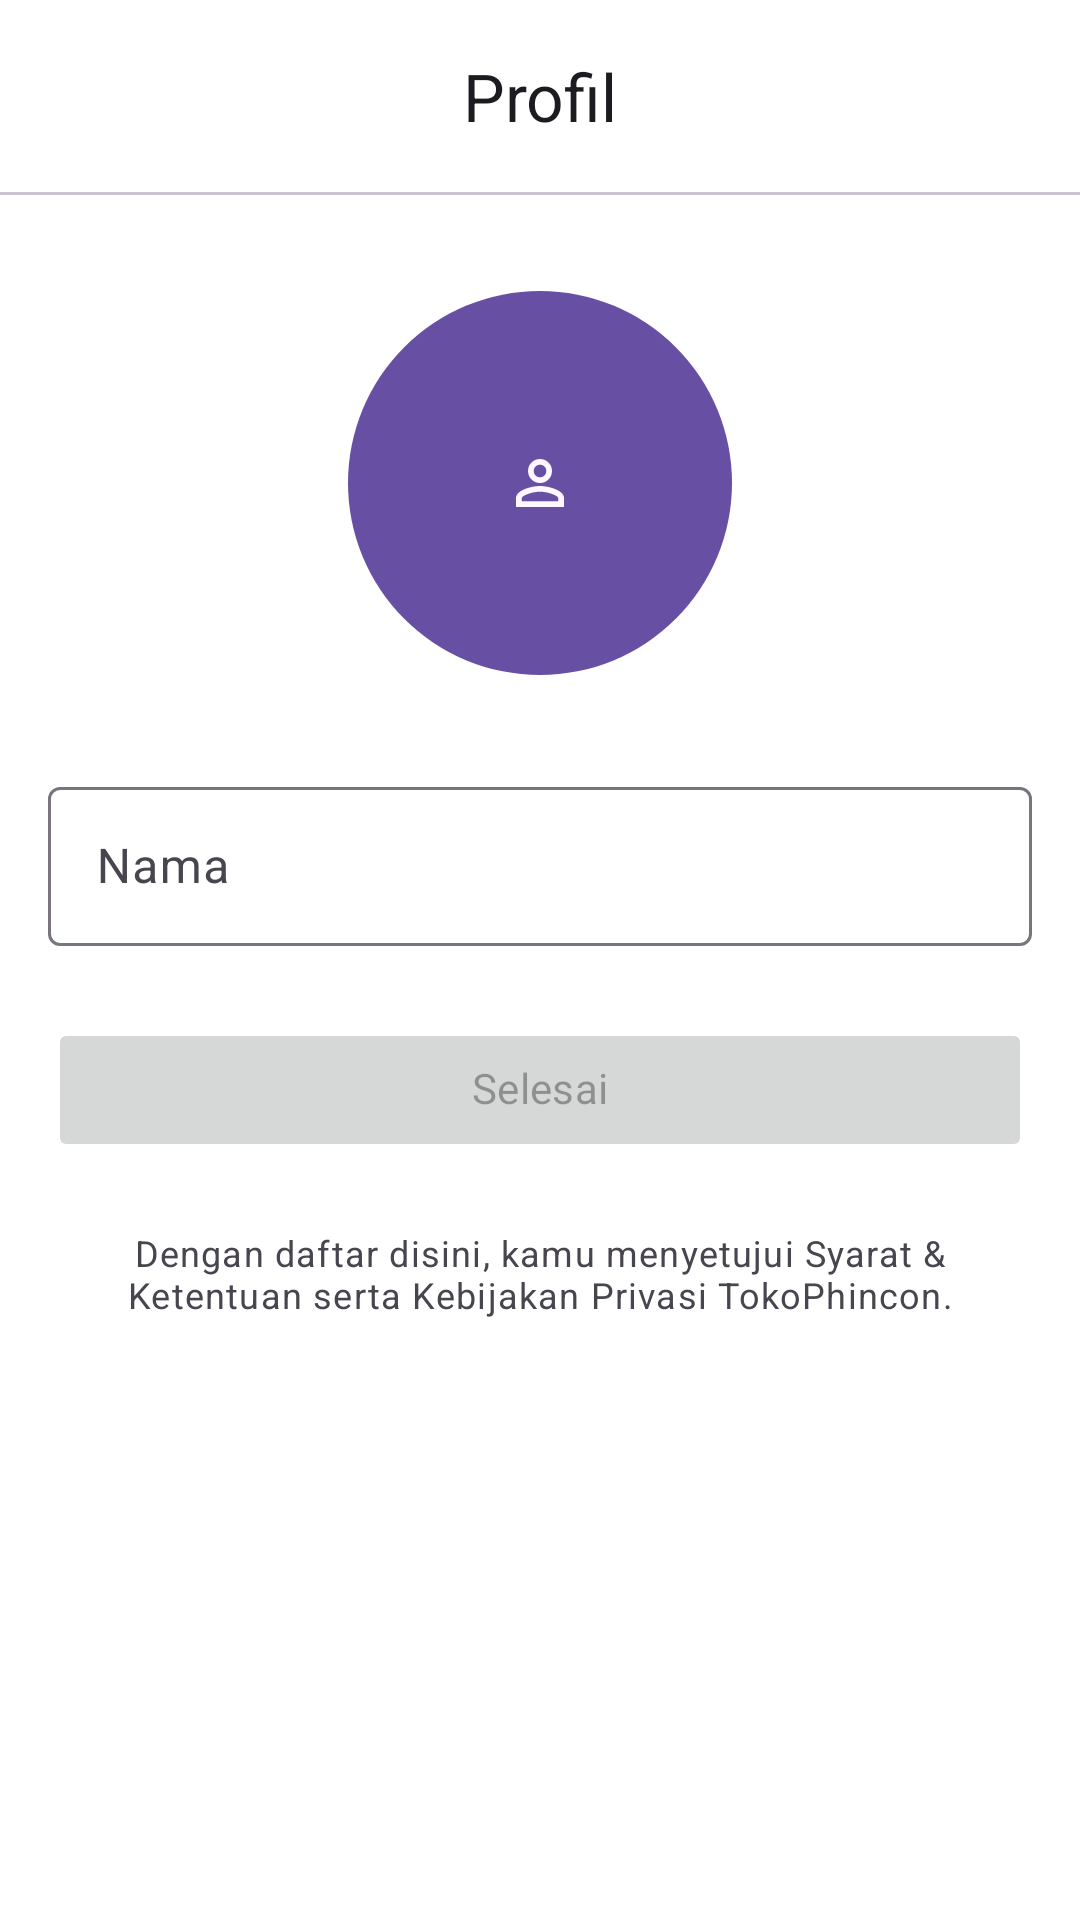

Produce the Android XML layout that renders to this screen, including the resource entries it uses.
<!-- AndroidManifest.xml: application theme Theme.Ecommerce -->
<!-- res/layout/fragment_profile.xml -->
<?xml version="1.0" encoding="utf-8"?>
<androidx.constraintlayout.widget.ConstraintLayout xmlns:android="http://schemas.android.com/apk/res/android"
    xmlns:app="http://schemas.android.com/apk/res-auto"
    xmlns:tools="http://schemas.android.com/tools"
    android:layout_width="match_parent"
    android:layout_height="match_parent"
    android:background="@color/colorSurface"
    tools:context=".ui.profile.ProfileFragment">

    <com.google.android.material.appbar.AppBarLayout
        android:id="@+id/toolbar_profile"
        android:layout_width="match_parent"
        android:layout_height="wrap_content"
        android:background="@color/colorSurface"
        app:layout_constraintTop_toTopOf="parent">

        <com.google.android.material.appbar.MaterialToolbar
            android:layout_width="match_parent"
            android:layout_height="wrap_content"
            app:title="@string/all_profil"
            app:titleCentered="true"
            app:titleTextAppearance="@style/Theme.Ecommerce.TextAppearance.TitleLarge" />

        <com.google.android.material.divider.MaterialDivider
            android:layout_width="match_parent"
            android:layout_height="wrap_content" />
    </com.google.android.material.appbar.AppBarLayout>


    <ImageView
        android:id="@+id/iv_profile"
        android:layout_width="128dp"
        android:layout_height="128dp"
        android:layout_marginHorizontal="16dp"
        android:layout_marginTop="32dp"
        android:background="@drawable/circle_shape"
        android:scaleType="centerCrop"
        app:layout_constraintEnd_toEndOf="parent"
        app:layout_constraintStart_toStartOf="parent"
        app:layout_constraintTop_toBottomOf="@id/toolbar_profile" />

    <com.google.android.material.textfield.TextInputLayout
        android:id="@+id/til_profile_name"
        style="@style/Widget.Material3.TextInputLayout.OutlinedBox"
        android:layout_width="match_parent"
        android:layout_height="wrap_content"
        android:layout_marginStart="16dp"
        android:layout_marginTop="32dp"
        android:layout_marginEnd="16dp"
        android:hint="@string/profile_name"
        app:hintTextAppearance="@style/Theme.Ecommerce.TextAppearance.BodySmall"
        app:layout_constraintTop_toBottomOf="@id/iv_profile">

        <com.google.android.material.textfield.TextInputEditText
            android:id="@+id/tiet_profile_name"
            android:layout_width="match_parent"
            android:layout_height="wrap_content"
            android:includeFontPadding="false"
            android:inputType="textPersonName"
            android:textAppearance="@style/Theme.Ecommerce.TextAppearance.BodyLarge" />

    </com.google.android.material.textfield.TextInputLayout>

    <Button
        android:id="@+id/btn_profile_finish"
        android:layout_width="match_parent"
        android:layout_height="wrap_content"
        android:layout_marginHorizontal="16dp"
        android:layout_marginTop="24dp"
        android:enabled="false"
        android:includeFontPadding="false"
        android:text="@string/profile_finish"
        android:textAppearance="@style/Theme.Ecommerce.TextAppearance.LabelLarge"
        app:layout_constraintTop_toBottomOf="@id/til_profile_name" />

    <TextView
        android:id="@+id/tv_profile_agreement"
        android:layout_width="match_parent"
        android:layout_height="wrap_content"
        android:layout_marginHorizontal="16dp"
        android:layout_marginVertical="24dp"
        android:includeFontPadding="false"
        android:text="@string/all_agreement_register"
        android:textAlignment="center"
        android:textAppearance="@style/TextAppearance.Material3.BodySmall"
        app:layout_constraintBottom_toBottomOf="parent"
        app:layout_constraintTop_toBottomOf="@id/btn_profile_finish"
        app:layout_constraintVertical_bias="0" />

    <ProgressBar
        android:id="@+id/pb_profile"
        android:layout_width="wrap_content"
        android:layout_height="wrap_content"
        android:indeterminateTint="?attr/colorPrimary"
        android:visibility="gone"
        app:layout_constraintBottom_toBottomOf="@id/btn_profile_finish"
        app:layout_constraintEnd_toEndOf="@id/btn_profile_finish"
        app:layout_constraintStart_toStartOf="@id/btn_profile_finish"
        app:layout_constraintTop_toTopOf="@id/btn_profile_finish" />

</androidx.constraintlayout.widget.ConstraintLayout>
<!-- resources referenced by this layout -->
<resources>
  <color name="colorSurface">#FFFFFFFF</color>
  <!-- drawable circle_shape (drawable) -->
  <?xml version="1.0" encoding="utf-8"?>
  <layer-list xmlns:android="http://schemas.android.com/apk/res/android">
      <item>
          <shape>
              <solid android:color="?attr/colorPrimary" />
              <corners android:radius="1000dp" />
          </shape>
      </item>
      <item
          android:bottom="16dp"
          android:drawable="@drawable/ic_person_outline"
          android:gravity="center"
          android:left="16dp"
          android:right="16dp"
          android:top="16dp" />
  </layer-list>
  <string name="all_agreement_register">Dengan daftar disini, kamu menyetujui Syarat &amp; Ketentuan serta Kebijakan Privasi TokoPhincon.</string>
  <string name="all_profil">Profil</string>
  <string name="profile_finish">Selesai</string>
  <string name="profile_name">Nama</string>
  <style name="Theme.Ecommerce.TextAppearance.BodyLarge" parent="TextAppearance.Material3.BodyLarge">
          <item name="fontFamily">@font/poppins_400</item>
      </style>
  <style name="Theme.Ecommerce.TextAppearance.BodySmall" parent="TextAppearance.Material3.BodySmall">
          <item name="fontFamily">@font/poppins_400</item>
      </style>
  <style name="Theme.Ecommerce.TextAppearance.LabelLarge" parent="TextAppearance.Material3.LabelLarge">
          <item name="fontFamily">@font/poppins_500</item>
      </style>
  <style name="Theme.Ecommerce.TextAppearance.TitleLarge" parent="TextAppearance.Material3.TitleLarge">
          <item name="fontFamily">@font/poppins_400</item>
      </style>
  <style name="Theme.Ecommerce" parent="Base.Theme.Ecommerce" />
  <!-- drawable ic_person_outline (drawable) -->
  <vector xmlns:android="http://schemas.android.com/apk/res/android"
      android:width="24dp"
      android:height="24dp"
      android:tint="?attr/colorSurface"
      android:viewportWidth="24"
      android:viewportHeight="24">
      <path
          android:fillColor="@android:color/white"
          android:pathData="M12,5.9c1.16,0 2.1,0.94 2.1,2.1s-0.94,2.1 -2.1,2.1S9.9,9.16 9.9,8s0.94,-2.1 2.1,-2.1m0,9c2.97,0 6.1,1.46 6.1,2.1v1.1L5.9,18.1L5.9,17c0,-0.64 3.13,-2.1 6.1,-2.1M12,4C9.79,4 8,5.79 8,8s1.79,4 4,4 4,-1.79 4,-4 -1.79,-4 -4,-4zM12,13c-2.67,0 -8,1.34 -8,4v3h16v-3c0,-2.66 -5.33,-4 -8,-4z" />
  </vector>
  <style name="Base.Theme.Ecommerce" parent="Theme.Material3.DayNight.NoActionBar">
          <item name="android:windowBackground">@color/colorSurface</item>
          <item name="android:statusBarColor">@color/colorSurface</item>
          <item name="android:windowLightStatusBar">true</item>
      </style>
</resources>
